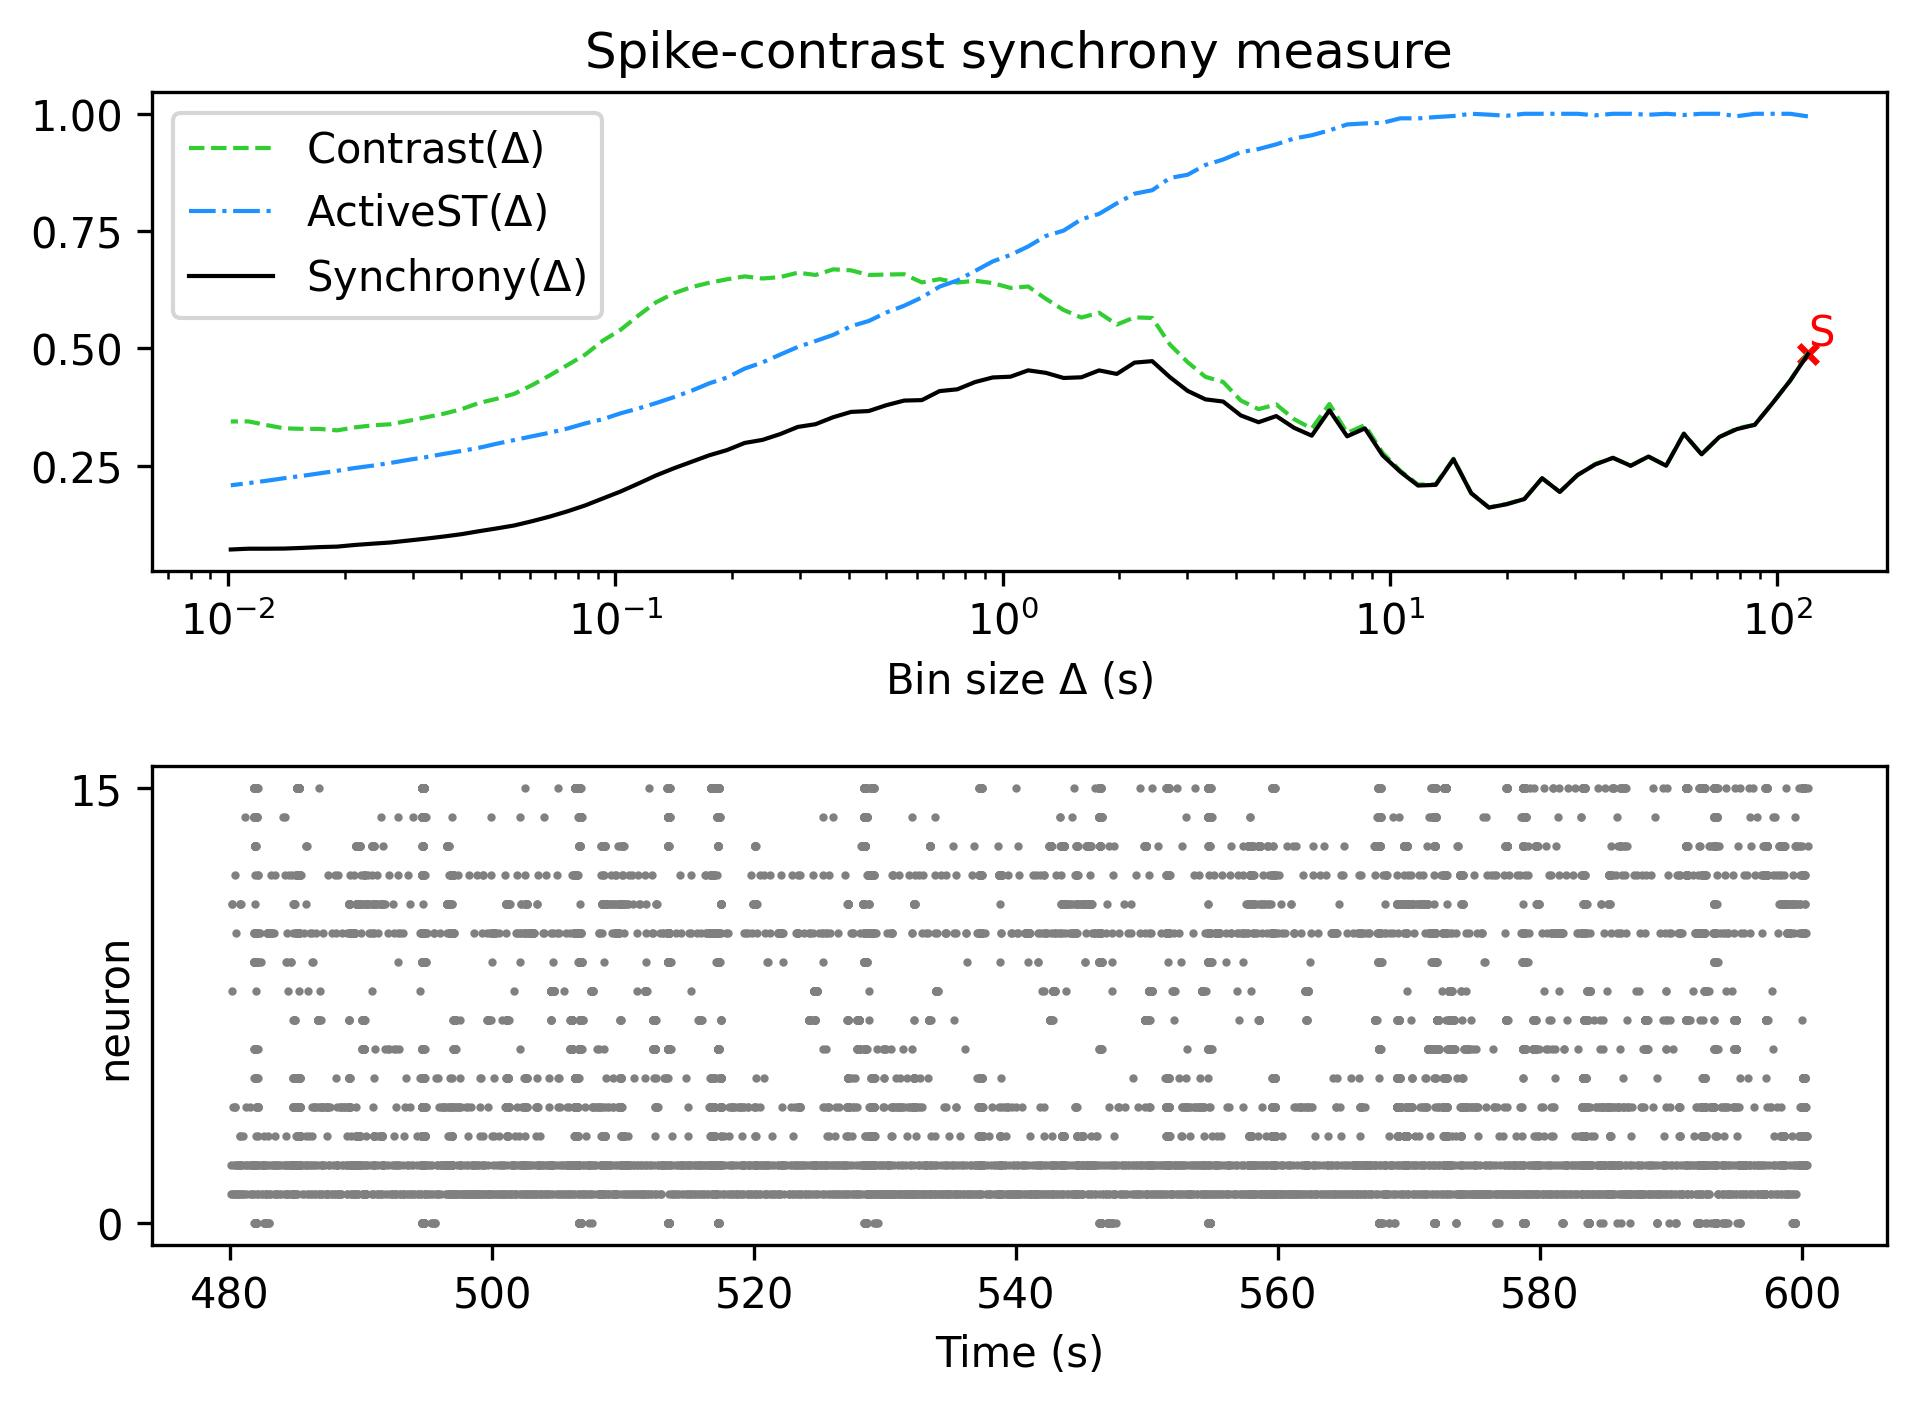

Values plotted in this chart, from the file beside it:
, Spike-contrast (120.0 s), Spike-contrast (108.0 s), Spike-contrast (97.2 s), Spike-contrast (87.48 s), Spike-contrast (78.732 s), Spike-contrast (70.859 s), Spike-contrast (63.773 s), Spike-contrast (57.396 s), Spike-contrast (51.656 s), Spike-contrast (46.49 s), Spike-contrast (41.841 s), Spike-contrast (37.657 s), Spike-contrast (33.892 s), Spike-contrast (30.502 s), Spike-contrast (27.452 s), Spike-contrast (24.707 s), Spike-contrast (22.236 s), Spike-contrast (20.013 s), Spike-contrast (18.011 s), Spike-contrast (16.21 s), Spike-contrast (14.589 s), Spike-contrast (13.13 s), Spike-contrast (11.817 s)
0, 0.488, 0.4316, 0.3834, 0.3374, 0.3284, 0.3114, 0.2746, 0.3183, 0.2503, 0.2698, 0.2502, 0.2671, 0.253, 0.2304, 0.1945, 0.2236, 0.1793, 0.1682, 0.1611, 0.1918, 0.264, 0.2095, 0.208
